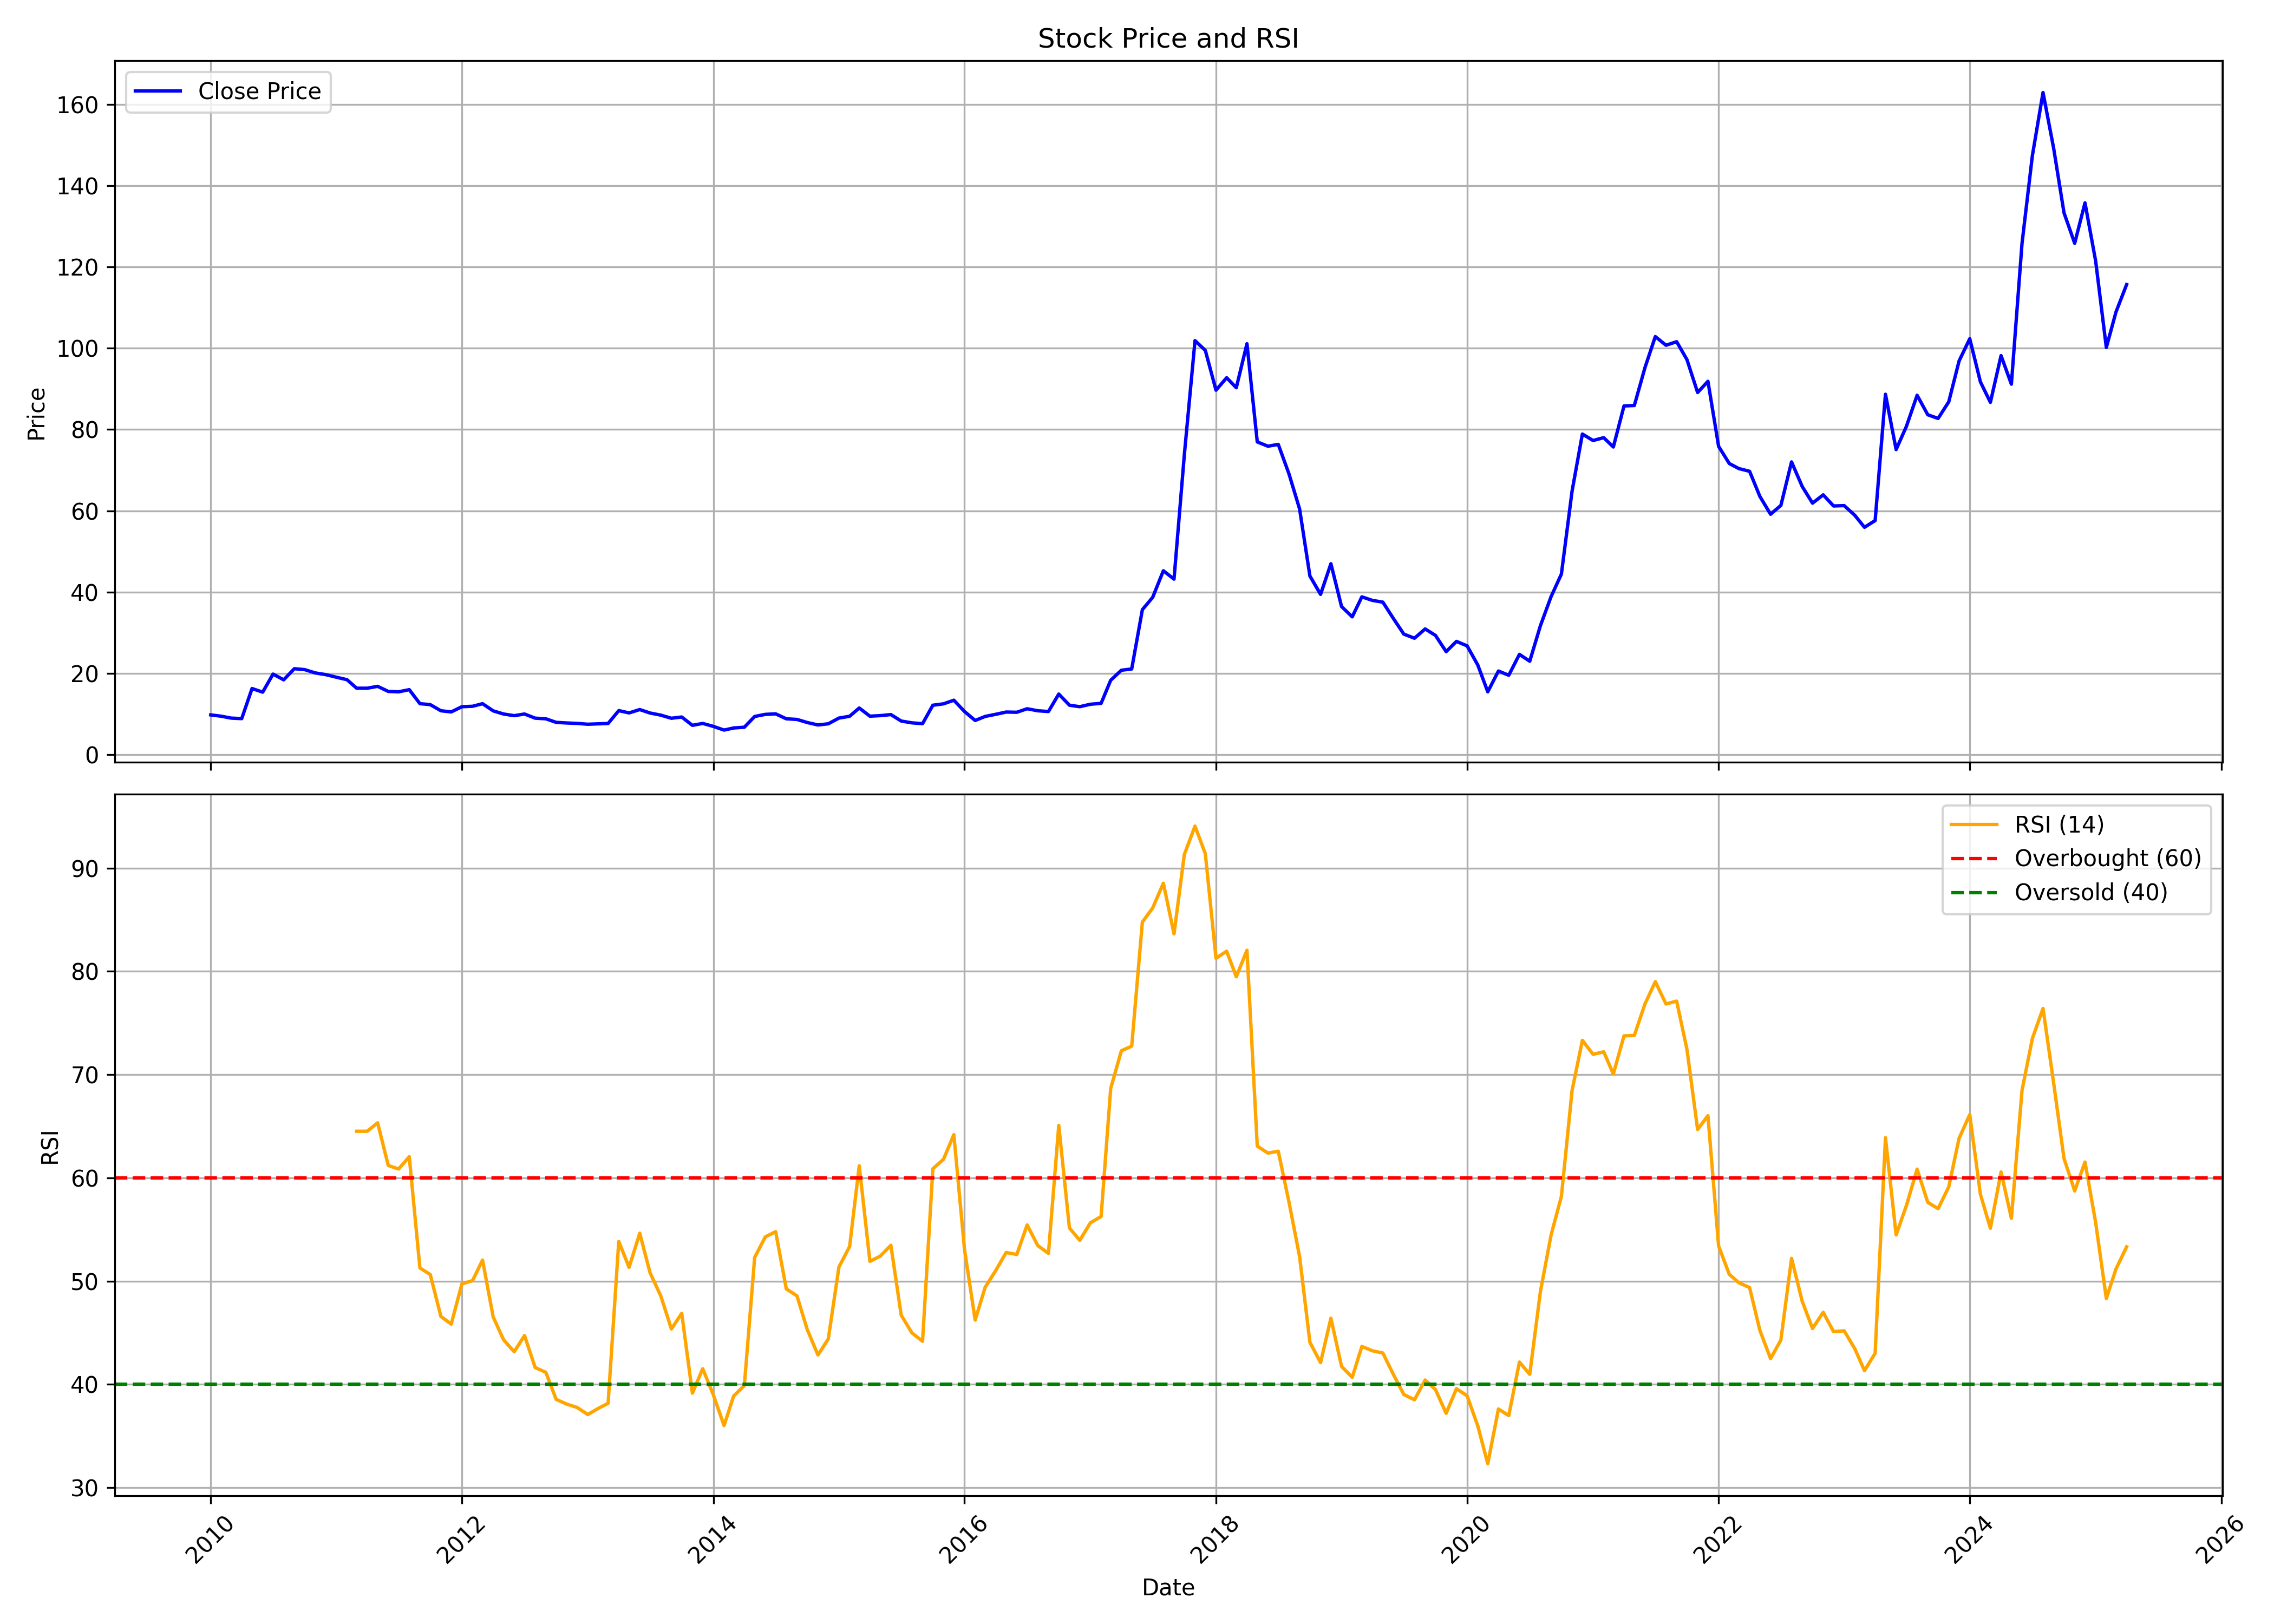

The table this chart was drawn from, first rows:
, Unnamed: 0, date, symbol, open, high, low, close, volume, rsi
0, 0, 2010-01-01, BEPL, 10.22, 10.98, 9.706, 9.783, 738119, 
1, 1, 2010-02-01, BEPL, 9.783, 10.34, 8.787, 9.451, 32679, 
2, 2, 2010-03-01, BEPL, 9.451, 10.68, 8.94, 8.991, 4295879, 
3, 3, 2010-04-01, BEPL, 9.476, 9.911, 8.327, 8.863, 245891, 
4, 4, 2010-05-01, BEPL, 8.685, 17.11, 8.608, 16.27, 4411376, 
5, 5, 2010-06-01, BEPL, 16.58, 17.32, 14.84, 15.38, 2090401, 
6, 6, 2010-07-01, BEPL, 15.43, 20.69, 15.35, 19.82, 4853715, 
7, 7, 2010-08-01, BEPL, 20.79, 20.79, 18.19, 18.42, 1023491, 
8, 8, 2010-09-01, BEPL, 18.39, 22.99, 15.38, 21.15, 1766294, 
9, 9, 2010-10-01, BEPL, 21.58, 22.71, 20.23, 20.92, 2207800, 
10, 10, 2010-11-01, BEPL, 21.35, 22.43, 17.88, 20.1, 928132, 
11, 11, 2010-12-01, BEPL, 20.43, 20.95, 17.88, 19.69, 971682, 
12, 12, 2011-01-01, BEPL, 20.41, 20.95, 17.96, 19.05, 89130, 
13, 13, 2011-02-01, BEPL, 20.43, 20.43, 15.4, 18.44, 644124, 
14, 14, 2011-03-01, BEPL, 18.65, 20.89, 15.45, 16.35, 4523884, 64.52
15, 15, 2011-04-01, BEPL, 17.32, 18.9, 14.87, 16.35, 1562687, 64.52
16, 16, 2011-05-01, BEPL, 16.35, 17.83, 13.79, 16.81, 1618982, 65.34
17, 17, 2011-06-01, BEPL, 17.09, 19.39, 13.84, 15.56, 1378192, 61.2
18, 18, 2011-07-01, BEPL, 15.02, 16.96, 14.36, 15.45, 365042, 60.86
19, 19, 2011-08-01, BEPL, 15.45, 17.27, 13.28, 15.99, 622623, 62.05
20, 20, 2011-09-01, BEPL, 15.99, 16.42, 9.911, 12.54, 2535986, 51.28
21, 21, 2011-10-01, BEPL, 13.85, 13.85, 11.28, 12.31, 121281, 50.64
22, 22, 2011-11-01, BEPL, 11.95, 12.82, 8.847, 10.8, 135558, 46.58
23, 23, 2011-12-01, BEPL, 10.26, 13.08, 10.26, 10.51, 44174, 45.84
24, 24, 2012-01-01, BEPL, 12.18, 12.82, 10.39, 11.8, 165647, 49.74
25, 25, 2012-02-01, BEPL, 12.31, 13.9, 11.49, 11.9, 4032125, 50.05
26, 26, 2012-03-01, BEPL, 12.05, 13.33, 10.85, 12.54, 6545671, 52.04
27, 27, 2012-04-01, BEPL, 12.05, 12.82, 10.26, 10.77, 2434700, 46.53
28, 28, 2012-05-01, BEPL, 11.67, 12.31, 9.847, 10, 1931067, 44.33
29, 29, 2012-06-01, BEPL, 10, 11.23, 9.334, 9.591, 561898, 43.16
30, 30, 2012-07-01, BEPL, 9.488, 10.74, 8.77, 10, 350169, 44.74
31, 31, 2012-08-01, BEPL, 9.796, 10.26, 8.462, 8.975, 69823, 41.63
32, 32, 2012-09-01, BEPL, 9.693, 9.693, 8.257, 8.821, 432732, 41.17
33, 33, 2012-10-01, BEPL, 8.925, 9.363, 7.609, 7.945, 200172, 38.55
34, 34, 2012-11-01, BEPL, 7.996, 9.286, 7.48, 7.79, 860972, 38.09
35, 35, 2012-12-01, BEPL, 7.79, 8.306, 7.429, 7.687, 552078, 37.77
36, 36, 2013-01-01, BEPL, 7.687, 8.486, 7.119, 7.48, 63771, 37.09
37, 37, 2013-02-01, BEPL, 7.48, 8.693, 6.449, 7.584, 1586940, 37.69
38, 38, 2013-03-01, BEPL, 7.584, 8.048, 6.707, 7.661, 1588993, 38.17
39, 39, 2013-04-01, BEPL, 7.945, 12.38, 7.274, 10.83, 2342936, 53.84
40, 40, 2013-05-01, BEPL, 10.83, 11.89, 10.06, 10.27, 222788, 51.34
41, 41, 2013-06-01, BEPL, 9.828, 11.27, 9.596, 11.09, 130263, 54.65
42, 42, 2013-07-01, BEPL, 10.83, 11.48, 9.828, 10.24, 33821, 50.81
43, 43, 2013-08-01, BEPL, 10.03, 10.83, 8.925, 9.724, 96886, 48.58
44, 44, 2013-09-01, BEPL, 9.724, 10.29, 7.764, 8.951, 27800, 45.37
45, 45, 2013-10-01, BEPL, 8.508, 11.57, 7.47, 9.26, 7909, 46.89
46, 46, 2013-11-01, BEPL, 9.26, 9.26, 7.211, 7.211, 1433, 39.16
47, 47, 2013-12-01, BEPL, 6.874, 7.73, 6.511, 7.678, 6225, 41.52
48, 48, 2014-01-01, BEPL, 7.989, 7.989, 6.614, 6.952, 58148, 38.98
49, 49, 2014-02-01, BEPL, 7.055, 7.055, 5.81, 6.044, 60655, 36.02
50, 50, 2014-03-01, BEPL, 5.758, 6.977, 5.188, 6.562, 47978, 38.88
51, 51, 2014-04-01, BEPL, 6.381, 7.185, 5.94, 6.744, 36706, 39.89
52, 52, 2014-05-01, BEPL, 6.744, 10.12, 6.251, 9.39, 562356, 52.3
53, 53, 2014-06-01, BEPL, 9.338, 10.89, 9.078, 9.908, 163719, 54.29
54, 54, 2014-07-01, BEPL, 10.12, 11.02, 9.519, 10.04, 132904, 54.8
55, 55, 2014-08-01, BEPL, 10.53, 11.67, 7.911, 8.819, 79558, 49.25
56, 56, 2014-09-01, BEPL, 8.819, 10.89, 8.119, 8.663, 121561, 48.58
57, 57, 2014-10-01, BEPL, 8.606, 9.441, 7.302, 7.902, 153849, 45.31
58, 58, 2014-11-01, BEPL, 8.137, 8.867, 6.755, 7.302, 60031, 42.85
59, 59, 2014-12-01, BEPL, 7.302, 8.32, 6.468, 7.589, 103892, 44.4
... 124 more rows
